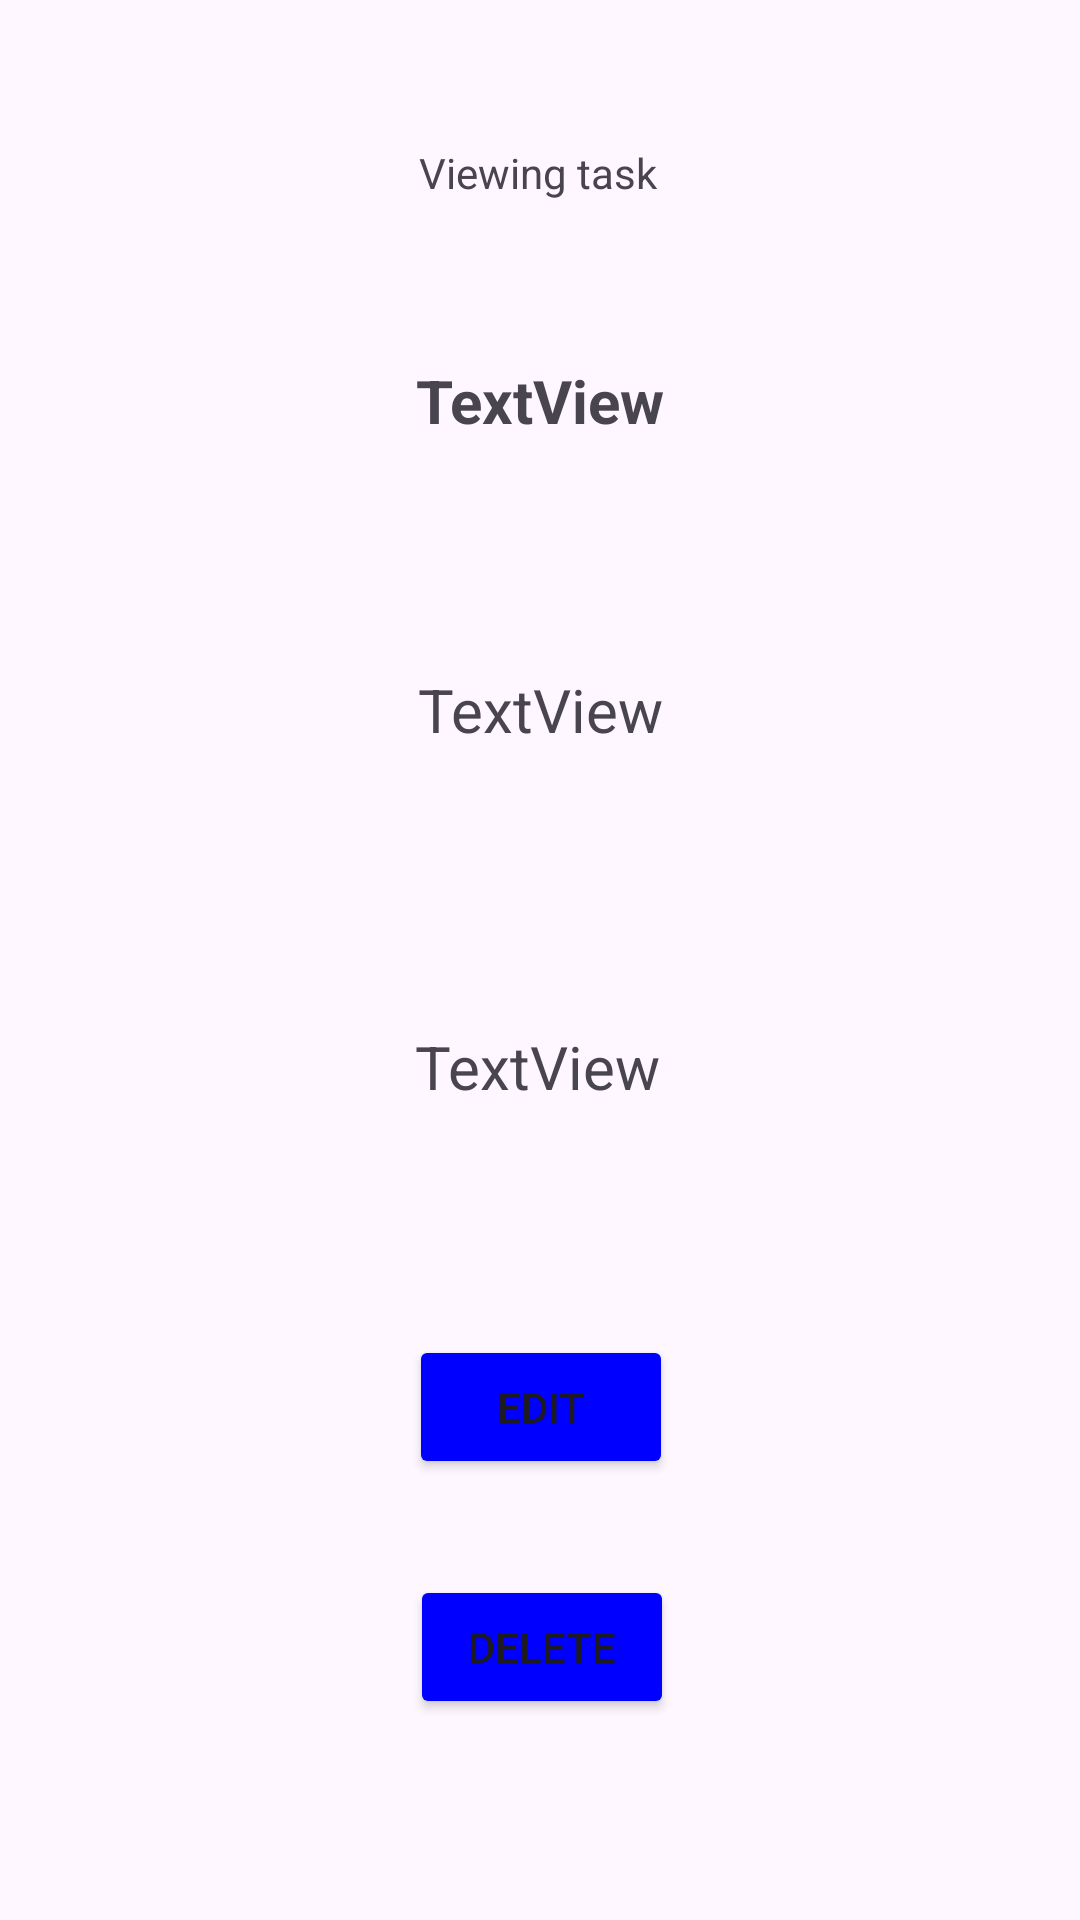

Reconstruct the res/layout file that produces this screen, plus the resources it refers to.
<!-- AndroidManifest.xml: application theme Theme._41TaskManager -->
<!-- res/layout/activity_explore_task.xml -->
<?xml version="1.0" encoding="utf-8"?>
<androidx.constraintlayout.widget.ConstraintLayout xmlns:android="http://schemas.android.com/apk/res/android"
    xmlns:app="http://schemas.android.com/apk/res-auto"
    xmlns:tools="http://schemas.android.com/tools"
    android:id="@+id/main"
    android:layout_width="match_parent"
    android:layout_height="match_parent"
    tools:context=".ExploreTask">

    <TextView
        android:id="@+id/tv_title"
        android:layout_width="wrap_content"
        android:layout_height="wrap_content"
        android:layout_marginTop="120dp"
        android:text="TextView"
        android:textSize="20dp"
        android:textStyle="bold"
        app:layout_constraintEnd_toEndOf="parent"
        app:layout_constraintStart_toStartOf="parent"
        app:layout_constraintTop_toTopOf="parent" />

    <TextView
        android:id="@+id/tv_due_date"
        android:layout_width="wrap_content"
        android:layout_height="wrap_content"
        android:layout_marginTop="92dp"
        android:text="TextView"
        android:textSize="20dp"
        app:layout_constraintEnd_toEndOf="parent"
        app:layout_constraintHorizontal_bias="0.498"
        app:layout_constraintStart_toStartOf="parent"
        app:layout_constraintTop_toBottomOf="@+id/tv_description" />

    <Button
        android:id="@+id/delete"
        android:layout_width="wrap_content"
        android:layout_height="wrap_content"
        android:layout_marginTop="32dp"
        android:backgroundTint="#0000FF"
        android:text="Delete"
        app:layout_constraintEnd_toEndOf="parent"
        app:layout_constraintHorizontal_bias="0.503"
        app:layout_constraintStart_toStartOf="parent"
        app:layout_constraintTop_toBottomOf="@+id/edit" />

    <Button
        android:id="@+id/edit"
        android:layout_width="wrap_content"
        android:layout_height="wrap_content"
        android:layout_marginTop="76dp"
        android:backgroundTint="#0000FF"
        android:text="Edit"
        app:layout_constraintEnd_toEndOf="parent"
        app:layout_constraintHorizontal_bias="0.501"
        app:layout_constraintStart_toStartOf="parent"
        app:layout_constraintTop_toBottomOf="@+id/tv_due_date" />

    <TextView
        android:id="@+id/tv_description"
        android:layout_width="wrap_content"
        android:layout_height="wrap_content"
        android:layout_marginTop="76dp"
        android:text="TextView"
        android:textSize="20dp"
        app:layout_constraintEnd_toEndOf="parent"
        app:layout_constraintHorizontal_bias="0.501"
        app:layout_constraintStart_toStartOf="parent"
        app:layout_constraintTop_toBottomOf="@+id/tv_title" />

    <TextView
        android:id="@+id/id"
        android:layout_width="wrap_content"
        android:layout_height="wrap_content"
        android:layout_marginTop="48dp"
        android:text="Viewing task"
        app:layout_constraintEnd_toEndOf="parent"
        app:layout_constraintHorizontal_bias="0.498"
        app:layout_constraintStart_toStartOf="parent"
        app:layout_constraintTop_toTopOf="parent" />

</androidx.constraintlayout.widget.ConstraintLayout>
<!-- resources referenced by this layout -->
<resources>
  <style name="Theme._41TaskManager" parent="Base.Theme._41TaskManager" />
  <style name="Base.Theme._41TaskManager" parent="Theme.Material3.DayNight.NoActionBar">
          
          
      </style>
</resources>
